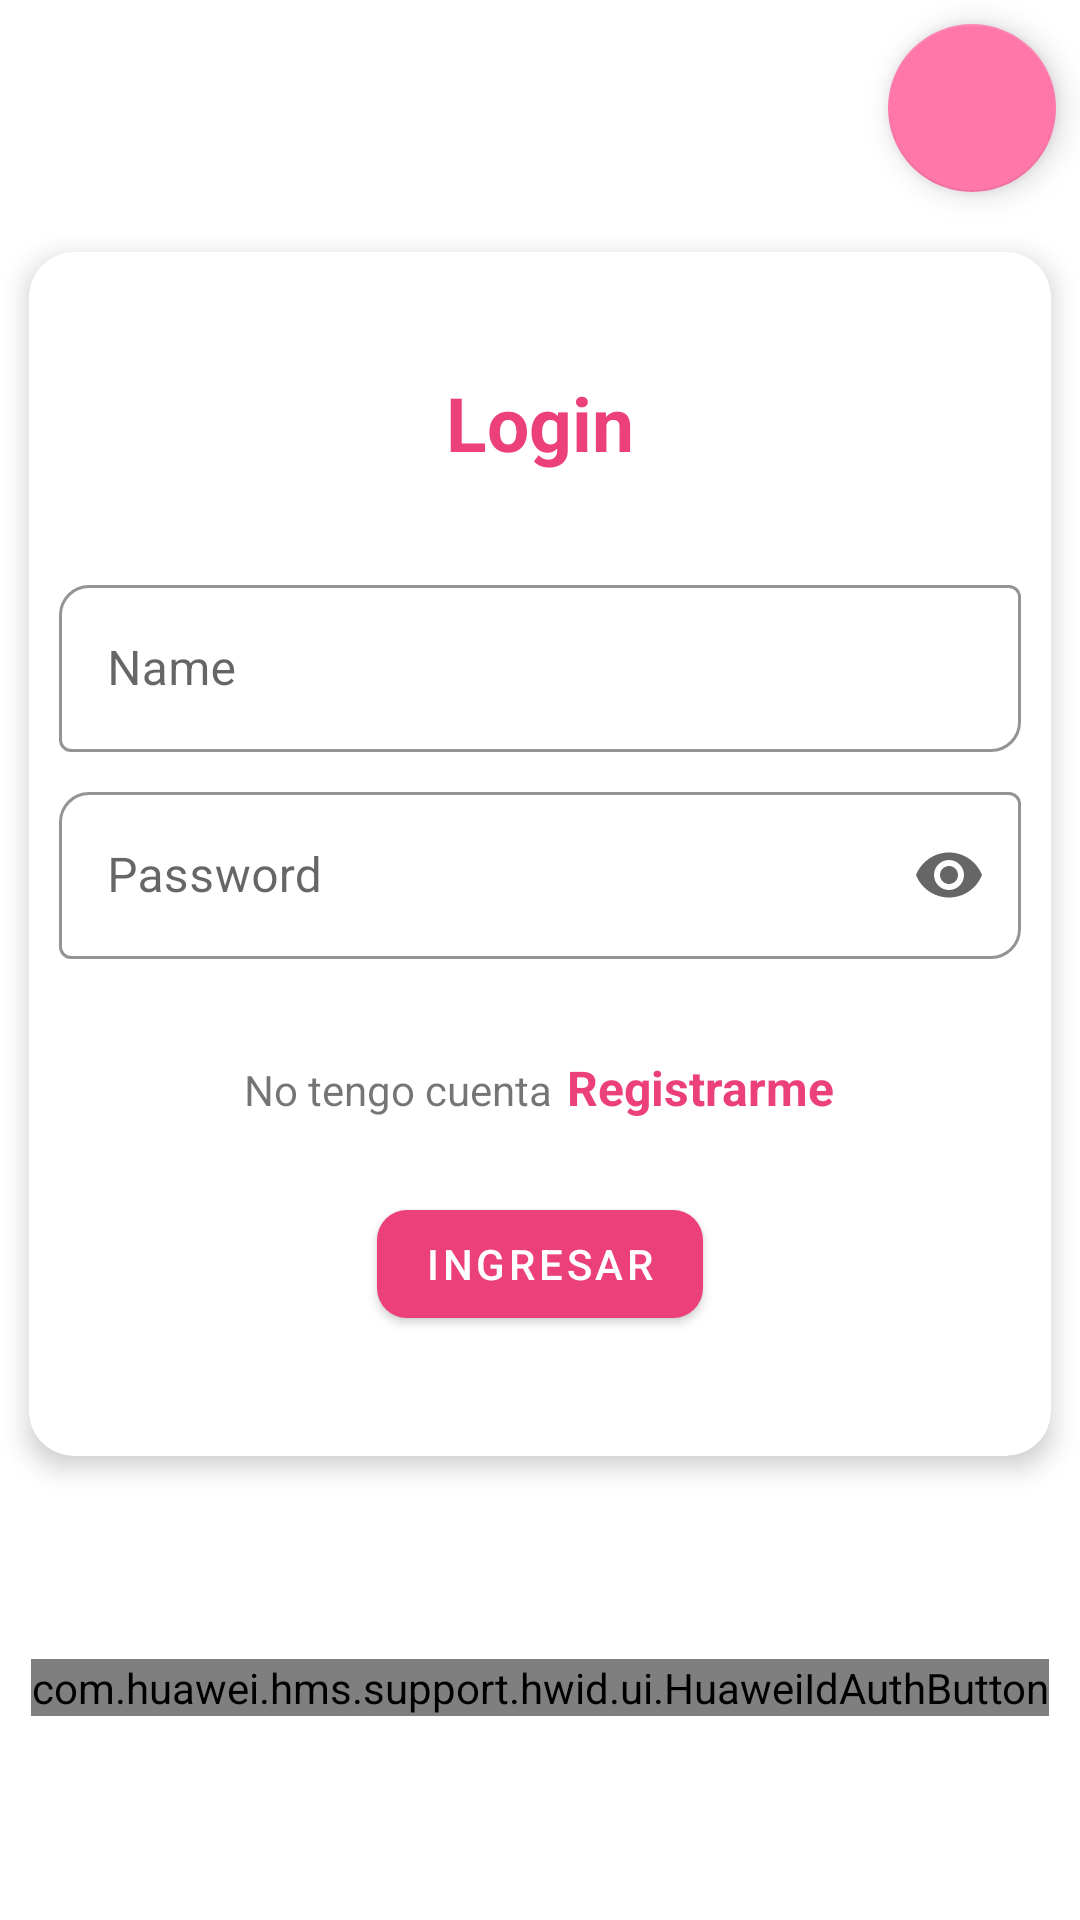

Reconstruct the res/layout file that produces this screen, plus the resources it refers to.
<!-- AndroidManifest.xml: application theme Theme.SenaSoft2021 -->
<!-- res/layout/activity_main.xml -->
<?xml version="1.0" encoding="utf-8"?>
<androidx.constraintlayout.widget.ConstraintLayout xmlns:android="http://schemas.android.com/apk/res/android"
    xmlns:app="http://schemas.android.com/apk/res-auto"
    xmlns:tools="http://schemas.android.com/tools"
    android:layout_width="match_parent"
    android:layout_height="match_parent"
    tools:context=".MainActivity">

    <com.huawei.hms.support.hwid.ui.HuaweiIdAuthButton
        android:id="@+id/idBtnLoginHuawei"
        android:layout_width="wrap_content"
        android:layout_height="wrap_content"
        android:layout_marginBottom="68dp"
        app:layout_constraintBottom_toBottomOf="parent"
        app:layout_constraintEnd_toEndOf="parent"
        app:layout_constraintStart_toStartOf="parent" />
    <TextView
        android:id="@+id/textView3"
        android:layout_width="wrap_content"
        android:layout_height="wrap_content"
        android:layout_marginTop="16dp"
        android:text="@string/app_name"
        android:textColor="@color/white"
        android:textSize="25sp"
        android:textStyle="bold"
        app:layout_constraintEnd_toEndOf="parent"
        app:layout_constraintStart_toStartOf="parent"
        app:layout_constraintTop_toTopOf="parent" />


    <androidx.cardview.widget.CardView
        android:layout_width="0dp"
        android:layout_height="wrap_content"
        android:layout_marginTop="8dp"
        app:cardCornerRadius="15dp"
        app:cardElevation="5dp"
        app:cardUseCompatPadding="true"
        app:layout_constraintEnd_toEndOf="parent"
        app:layout_constraintStart_toStartOf="parent"
        app:layout_constraintTop_toBottomOf="@+id/idBtnLoginGoLoginAdmin"
        app:layout_constraintVertical_bias="0.39">


        <ScrollView
            android:layout_width="match_parent"
            android:layout_height="match_parent">

            <androidx.constraintlayout.widget.ConstraintLayout
                android:layout_width="match_parent"
                android:layout_height="wrap_content"
                android:paddingHorizontal="10dp"
                android:paddingVertical="40dp">

                <com.google.android.material.textfield.TextInputLayout
                    android:id="@+id/textInputLayout6"
                    style="@style/textIntPutLayoutStyles"
                    android:layout_width="0dp"
                    android:layout_height="wrap_content"
                    android:layout_marginTop="32dp"
                    app:endIconMode="clear_text"
                    app:layout_constraintEnd_toEndOf="parent"
                    app:layout_constraintStart_toStartOf="parent"
                    app:layout_constraintTop_toBottomOf="@+id/textView5">

                    <com.google.android.material.textfield.TextInputEditText
                        android:id="@+id/idTxtLoginName"
                        android:layout_width="match_parent"
                        android:layout_height="wrap_content"
                        android:hint="@string/name"
                        android:inputType="textPersonName" />
                </com.google.android.material.textfield.TextInputLayout>

                <com.google.android.material.textfield.TextInputLayout
                    android:id="@+id/idLayoutLoginPass"
                    style="@style/textIntPutLayoutStyles"
                    android:layout_width="0dp"
                    android:layout_height="wrap_content"
                    android:layout_marginTop="8dp"
                    app:endIconMode="password_toggle"
                    app:layout_constraintEnd_toEndOf="parent"
                    app:layout_constraintStart_toStartOf="parent"
                    app:layout_constraintTop_toBottomOf="@+id/textInputLayout6">

                    <com.google.android.material.textfield.TextInputEditText
                        android:id="@+id/idTxtLoginPass"
                        android:layout_width="match_parent"
                        android:layout_height="wrap_content"
                        android:hint="@string/password"
                        android:inputType="textPassword" />
                </com.google.android.material.textfield.TextInputLayout>

                <LinearLayout
                    android:id="@+id/linearLayout"
                    android:layout_width="0dp"
                    android:layout_height="wrap_content"
                    android:layout_marginTop="32dp"
                    android:orientation="horizontal"
                    app:layout_constraintEnd_toEndOf="parent"
                    app:layout_constraintStart_toStartOf="parent"
                    app:layout_constraintTop_toBottomOf="@+id/idLayoutLoginPass">

                    <TextView
                        android:id="@+id/textView2"
                        android:layout_width="wrap_content"
                        android:layout_height="wrap_content"
                        android:layout_marginEnd="5dp"
                        android:layout_weight="1"
                        android:gravity="end"

                        android:text="@string/not_have_account" />

                    <TextView
                        android:id="@+id/idBtnLoginRegister"
                        android:layout_width="wrap_content"
                        android:layout_height="wrap_content"
                        android:layout_weight="1"
                        android:text="@string/registerme"
                        android:textColor="@color/primary_color"
                        android:textSize="16sp"
                        android:textStyle="bold" />
                </LinearLayout>

                <com.google.android.material.button.MaterialButton
                    android:id="@+id/idBtnLogin"
                    android:layout_width="wrap_content"
                    android:layout_height="wrap_content"
                    android:layout_marginTop="24dp"
                    android:text="@string/ingresar"
                    app:cornerRadius="10dp"
                    app:layout_constraintEnd_toEndOf="parent"
                    app:layout_constraintStart_toStartOf="parent"
                    app:layout_constraintTop_toBottomOf="@+id/linearLayout" />

                <TextView
                    android:id="@+id/textView5"
                    android:layout_width="wrap_content"
                    android:layout_height="wrap_content"
                    android:text="@string/login"
                    android:textColor="@color/primary_color"
                    android:textSize="25sp"
                    android:textStyle="bold"
                    app:layout_constraintEnd_toEndOf="parent"
                    app:layout_constraintStart_toStartOf="parent"
                    app:layout_constraintTop_toTopOf="parent" />


            </androidx.constraintlayout.widget.ConstraintLayout>

        </ScrollView>

    </androidx.cardview.widget.CardView>

    <com.google.android.material.floatingactionbutton.FloatingActionButton
        android:id="@+id/idBtnLoginGoLoginAdmin"
        android:layout_width="wrap_content"
        android:layout_height="wrap_content"
        android:layout_marginTop="8dp"
        android:layout_marginEnd="8dp"
        android:clickable="true"
        app:layout_constraintEnd_toEndOf="parent"
        app:layout_constraintTop_toTopOf="parent"
        app:srcCompat="@drawable/ic_person" />

</androidx.constraintlayout.widget.ConstraintLayout>
<!-- resources referenced by this layout -->
<resources>
  <color name="primary_color">#ec407a</color>
  <color name="white">#FFFFFFFF</color>
  <string name="app_name">SenaSoft2021</string>
  <string name="ingresar">Ingresar</string>
  <string name="login">Login</string>
  <string name="name">Name</string>
  <string name="not_have_account">No tengo cuenta</string>
  <string name="password">Password</string>
  <string name="registerme">Registrarme</string>
  <style name="textIntPutLayoutStyles" parent="@style/Widget.MaterialComponents.TextInputLayout.OutlinedBox">
          <item name="boxStrokeColor">@color/primary_color</item>
          <item name="boxCornerRadiusTopStart">10dp</item>
          <item name="boxCornerRadiusBottomEnd">10dp</item>
      </style>
  <style name="Theme.SenaSoft2021" parent="Theme.MaterialComponents.DayNight.DarkActionBar">
          
          <item name="colorPrimary">@color/primary_color</item>
          <item name="colorPrimaryVariant">@color/secondary_color</item>
          <item name="colorOnPrimary">@color/white</item>
          
          <item name="colorSecondary">@color/secondary_color</item>
          <item name="colorSecondaryVariant">@color/teal_700</item>
          <item name="colorOnSecondary">@color/black</item>
          
          <item name="android:statusBarColor" tools:targetApi="l">?attr/colorPrimary</item>
          
      </style>
  <color name="secondary_color">#ff77a9</color>
  <color name="teal_700">#FF018786</color>
  <color name="black">#FF000000</color>
</resources>
